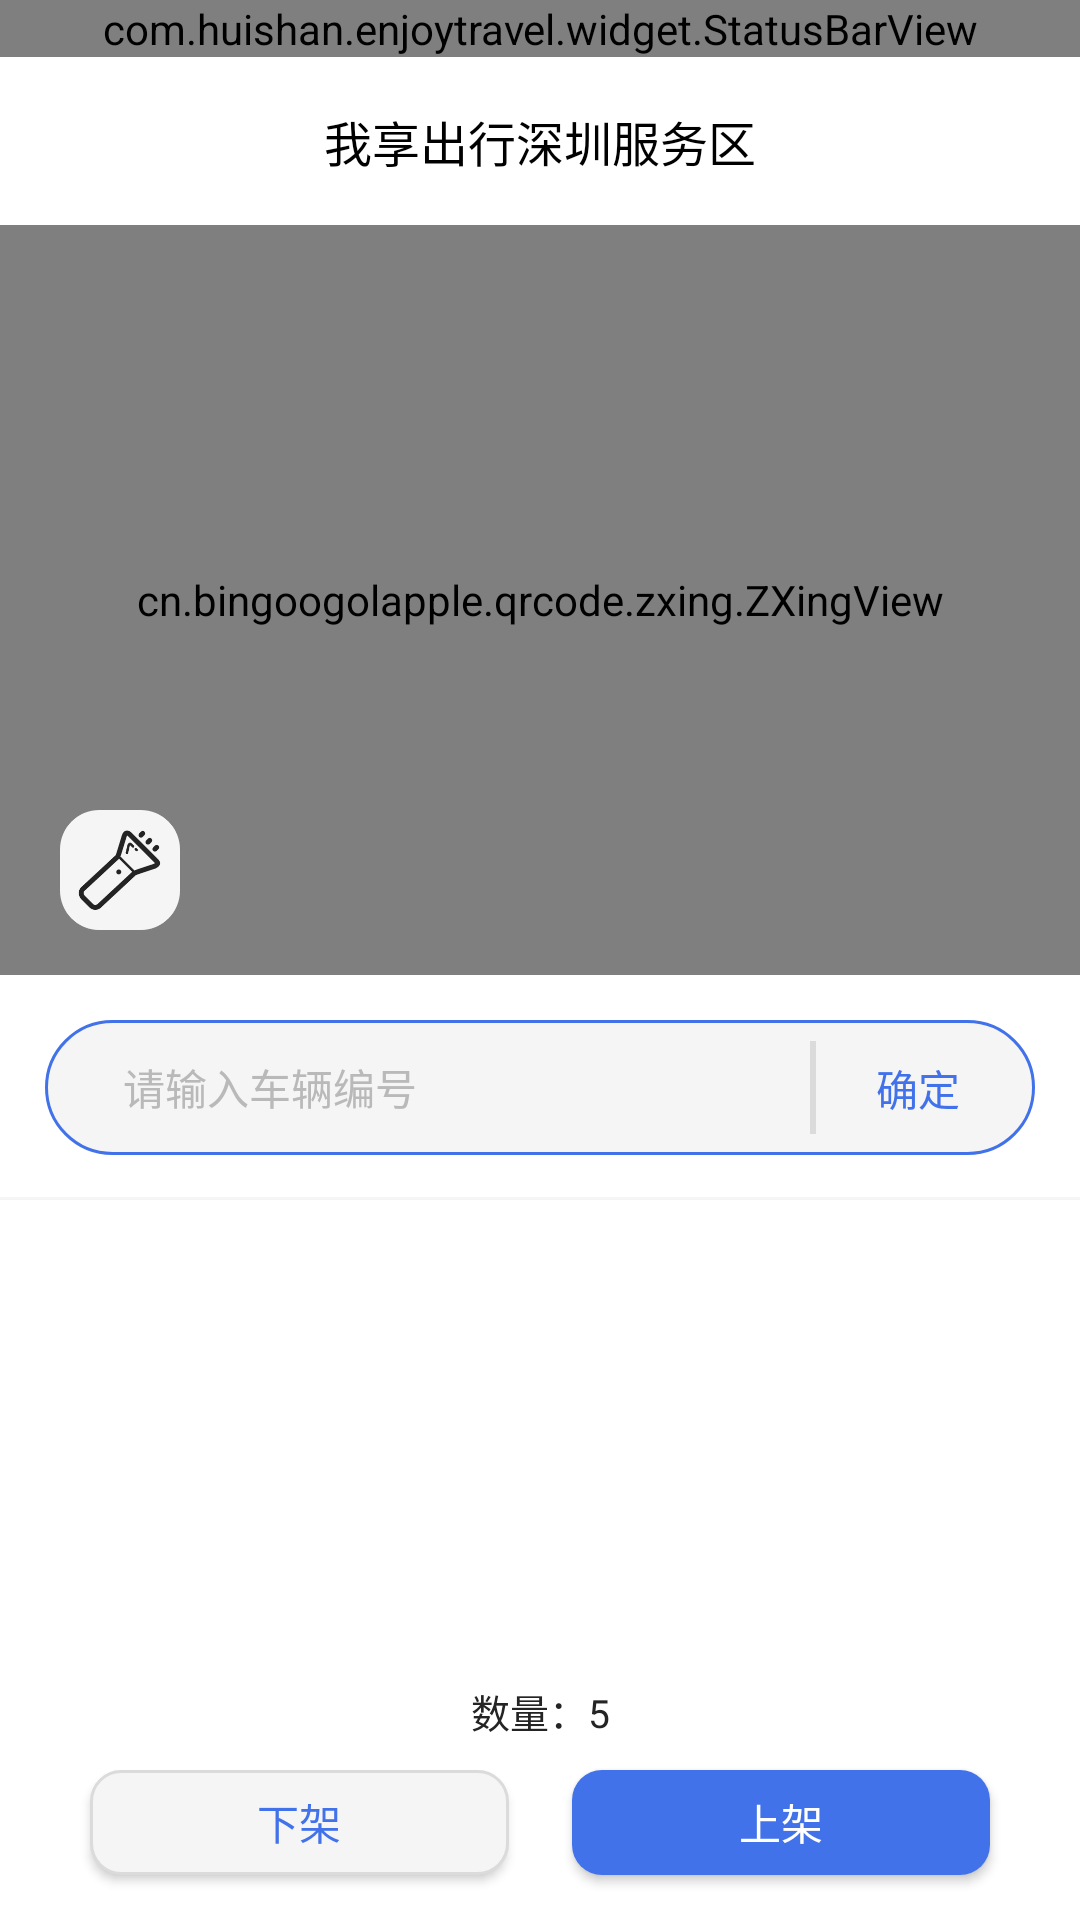

Reconstruct the res/layout file that produces this screen, plus the resources it refers to.
<!-- AndroidManifest.xml: application theme AppTheme -->
<!-- res/layout/fragment_on_and_off_shelves.xml -->
<?xml version="1.0" encoding="utf-8"?>
<layout xmlns:android="http://schemas.android.com/apk/res/android"
    xmlns:app="http://schemas.android.com/apk/res-auto">

    <data>
        <variable
            name="viewmodel"
            type="com.huishan.enjoytravel.ui.maintenance.OnAndOffShelvesViewModel" />
    </data>

    <androidx.constraintlayout.widget.ConstraintLayout
        android:layout_width="match_parent"
        android:layout_height="match_parent"
        android:background="@color/white"
        android:focusable="true">

        <com.huishan.enjoytravel.widget.StatusBarView
            android:id="@+id/status_bar"
            android:layout_width="0dp"
            android:layout_height="wrap_content"
            app:layout_constraintLeft_toLeftOf="parent"
            app:layout_constraintRight_toRightOf="parent"
            app:layout_constraintTop_toTopOf="parent" />

        <include
            layout="@layout/title_layout"
            android:layout_width="0dp"
            android:layout_height="?attr/actionBarSize"
            app:layout_constraintLeft_toLeftOf="parent"
            app:layout_constraintRight_toRightOf="parent"
            app:layout_constraintTop_toBottomOf="@id/status_bar" />

        <cn.bingoogolapple.qrcode.zxing.ZXingView
            android:id="@+id/zxingview"
            android:layout_width="match_parent"
            android:layout_height="250dp"
            app:layout_constraintLeft_toLeftOf="parent"
            app:layout_constraintRight_toRightOf="parent"
            app:layout_constraintTop_toBottomOf="@id/cl_title"
            app:qrcv_animTime="1000"
            app:qrcv_barCodeTipText="将条码放入框内，即可自动扫描"
            app:qrcv_barcodeRectHeight="150dp"
            app:qrcv_borderColor="@color/white"
            app:qrcv_borderSize="1dp"
            app:qrcv_cornerColor="#4272EA"
            app:qrcv_cornerDisplayType="center"
            app:qrcv_cornerLength="20dp"
            app:qrcv_cornerSize="3dp"
            app:qrcv_customScanLineDrawable="@drawable/scan_icon_scanline"
            app:qrcv_isAutoZoom="true"
            app:qrcv_isBarcode="false"
            app:qrcv_isOnlyDecodeScanBoxArea="false"
            app:qrcv_isScanLineReverse="true"
            app:qrcv_isShowDefaultGridScanLineDrawable="false"
            app:qrcv_isShowDefaultScanLineDrawable="true"
            app:qrcv_isShowLocationPoint="true"
            app:qrcv_isShowTipBackground="true"
            app:qrcv_isShowTipTextAsSingleLine="false"
            app:qrcv_isTipTextBelowRect="false"
            app:qrcv_maskColor="#33FFFFFF"
            app:qrcv_qrCodeTipText="将二维码/条码放入框内，即可自动扫描"
            app:qrcv_rectWidth="180dp"
            app:qrcv_scanLineColor="#4272EA"
            app:qrcv_scanLineMargin="0dp"
            app:qrcv_scanLineSize="0.5dp"
            app:qrcv_tipTextColor="@android:color/white"
            app:qrcv_tipTextSize="12sp"
            app:qrcv_toolbarHeight="56dp"
            app:qrcv_topOffset="0dp"
            app:qrcv_verticalBias="-1" />

        <CheckBox
            android:id="@+id/cb_flash"
            style="@style/flash_checkbox_rectangle"
            android:layout_width="40dp"
            android:layout_height="40dp"
            android:layout_marginStart="20dp"
            android:layout_marginBottom="15dp"
            app:layout_constraintBottom_toBottomOf="@id/zxingview"
            app:layout_constraintLeft_toLeftOf="@id/zxingview" />

        <androidx.constraintlayout.widget.ConstraintLayout
            android:id="@+id/cl_search"
            android:layout_width="0dp"
            android:layout_height="wrap_content"
            app:layout_constraintLeft_toLeftOf="parent"
            app:layout_constraintRight_toRightOf="parent"
            app:layout_constraintTop_toBottomOf="@id/zxingview">

            <View
                android:id="@+id/edit_bg"
                android:layout_width="0dp"
                android:layout_height="45dp"
                android:layout_marginStart="@dimen/default_horizontal_offset"
                android:layout_marginTop="15dp"
                android:layout_marginEnd="@dimen/default_horizontal_offset"
                android:layout_marginBottom="15dp"
                android:background="@drawable/shape_rectangle_blue_border_gray_content_radius_55dp"
                app:layout_constraintBottom_toBottomOf="parent"
                app:layout_constraintLeft_toLeftOf="parent"
                app:layout_constraintRight_toRightOf="parent"
                app:layout_constraintTop_toTopOf="parent" />

            <TextView
                android:id="@+id/tv_confirm"
                android:layout_width="wrap_content"
                android:layout_height="wrap_content"
                android:layout_marginEnd="25dp"
                android:text="确定"
                android:textColor="#4272EA"
                android:textSize="14sp"
                app:layout_constraintBottom_toBottomOf="@id/edit_bg"
                app:layout_constraintRight_toRightOf="@id/edit_bg"
                app:layout_constraintTop_toTopOf="@id/edit_bg" />

            <View
                android:id="@+id/split"
                android:layout_width="2dp"
                android:layout_height="0dp"
                android:layout_marginTop="7dp"
                android:layout_marginEnd="20dp"
                android:layout_marginBottom="7dp"
                android:background="#DBDBDB"
                app:layout_constraintBottom_toBottomOf="@id/edit_bg"
                app:layout_constraintRight_toLeftOf="@id/tv_confirm"
                app:layout_constraintTop_toTopOf="@id/edit_bg" />

            <EditText
                android:id="@+id/et_bike_number"
                android:layout_width="0dp"
                android:layout_height="0dp"
                android:layout_marginStart="1dp"
                android:layout_marginTop="1dp"
                android:layout_marginEnd="1dp"
                android:layout_marginBottom="1dp"
                android:background="@null"
                android:gravity="center_vertical"
                android:hint="请输入车辆编号"
                android:inputType="text"
                android:paddingStart="25dp"
                android:paddingEnd="10dp"
                android:textColor="@color/default_black_color"
                android:textColorHint="#B9B9B9"
                android:textSize="14sp"
                app:layout_constraintBottom_toBottomOf="@id/edit_bg"
                app:layout_constraintLeft_toLeftOf="@id/edit_bg"
                app:layout_constraintRight_toLeftOf="@id/split"
                app:layout_constraintTop_toTopOf="@id/edit_bg" />

            <View
                android:id="@+id/split2"
                android:layout_width="0dp"
                android:layout_height="1dp"
                android:background="@color/background_gray_color"
                app:layout_constraintBottom_toBottomOf="parent"
                app:layout_constraintLeft_toLeftOf="parent"
                app:layout_constraintRight_toRightOf="parent" />
        </androidx.constraintlayout.widget.ConstraintLayout>

        <Space
            android:id="@+id/space"
            android:layout_width="1dp"
            android:layout_height="1dp"
            app:layout_constraintBottom_toBottomOf="parent"
            app:layout_constraintEnd_toEndOf="parent"
            app:layout_constraintStart_toStartOf="parent" />

        <Button
            android:id="@+id/bt_off_shelf"
            android:layout_width="0dp"
            android:layout_height="35dp"
            android:layout_marginStart="30dp"
            android:layout_marginEnd="10dp"
            android:layout_marginBottom="@dimen/default_vertical_offset"
            android:background="@drawable/shape_rectangle_gray_border_gray_content_radius_10dp"
            android:text="下架"
            android:textColor="#4272EA"
            android:textSize="14sp"
            app:layout_constraintBottom_toBottomOf="parent"
            app:layout_constraintEnd_toStartOf="@id/space"
            app:layout_constraintStart_toStartOf="parent" />

        <Button
            android:id="@+id/bt_on_shelf"
            android:layout_width="0dp"
            android:layout_height="35dp"
            android:layout_marginStart="10dp"
            android:layout_marginEnd="30dp"
            android:layout_marginBottom="@dimen/default_vertical_offset"
            android:background="@drawable/shape_rectangle_blue_content_radius_10dp"
            android:text="上架"
            android:textColor="@color/white"
            android:textSize="14sp"
            app:layout_constraintBottom_toBottomOf="parent"
            app:layout_constraintEnd_toEndOf="parent"
            app:layout_constraintStart_toEndOf="@id/space" />

        <TextView
            android:id="@+id/tv_number"
            android:layout_width="wrap_content"
            android:layout_height="wrap_content"
            android:layout_marginBottom="10dp"
            android:text="数量：5"
            android:textColor="@color/default_black_color"
            android:textSize="13sp"
            app:layout_constraintBottom_toTopOf="@id/bt_on_shelf"
            app:layout_constraintEnd_toEndOf="parent"
            app:layout_constraintStart_toStartOf="parent" />

        <androidx.recyclerview.widget.RecyclerView
            android:id="@+id/rv_list"
            android:layout_width="0dp"
            android:layout_height="0dp"
            android:layout_marginStart="@dimen/default_horizontal_offset"
            android:layout_marginEnd="@dimen/default_horizontal_offset"
            android:layout_marginBottom="10dp"
            app:layout_constraintBottom_toTopOf="@id/tv_number"
            app:layout_constraintEnd_toEndOf="parent"
            app:layout_constraintStart_toStartOf="parent"
            app:layout_constraintTop_toBottomOf="@id/cl_search" />

    </androidx.constraintlayout.widget.ConstraintLayout>
</layout>
<!-- res/layout/title_layout.xml (included above) -->
<?xml version="1.0" encoding="utf-8"?>
<androidx.constraintlayout.widget.ConstraintLayout xmlns:android="http://schemas.android.com/apk/res/android"
    xmlns:app="http://schemas.android.com/apk/res-auto"
    android:id="@+id/cl_title"
    android:layout_width="match_parent"
    android:layout_height="?attr/actionBarSize">

    <ImageView
        android:id="@+id/iv_left"
        android:layout_width="24dp"
        android:layout_height="24dp"
        android:layout_marginStart="10dp"
        app:layout_constraintBottom_toBottomOf="parent"
        app:layout_constraintLeft_toLeftOf="parent"
        app:layout_constraintTop_toTopOf="parent"
        android:visibility="invisible"/>

    <TextView
        android:id="@+id/tv_title"
        android:layout_width="wrap_content"
        android:layout_height="wrap_content"
        android:text="我享出行深圳服务区"
        android:textColor="@color/black"
        android:textSize="16sp"
        app:layout_constraintBottom_toBottomOf="parent"
        app:layout_constraintLeft_toLeftOf="parent"
        app:layout_constraintRight_toRightOf="parent"
        app:layout_constraintTop_toTopOf="parent" />

    <ImageView
        android:id="@+id/iv_title_icon"
        android:layout_width="12dp"
        android:layout_height="12dp"
        android:layout_marginLeft="5dp"
        app:layout_constraintBottom_toBottomOf="@id/tv_title"
        app:layout_constraintLeft_toRightOf="@id/tv_title"
        app:layout_constraintTop_toTopOf="@id/tv_title"
        android:visibility="invisible"/>

    <ImageView
        android:id="@+id/iv_right"
        android:layout_width="24dp"
        android:layout_height="24dp"
        android:layout_marginRight="10dp"
        app:layout_constraintBottom_toBottomOf="parent"
        app:layout_constraintRight_toRightOf="parent"
        app:layout_constraintTop_toTopOf="parent"
        android:visibility="invisible"/>

    
</androidx.constraintlayout.widget.ConstraintLayout>
<!-- resources referenced by this layout -->
<resources>
  <color name="background_gray_color">#F5F5F5</color>
  <color name="black">#FF000000</color>
  <color name="default_black_color">#242424</color>
  <color name="white">#FFFFFFFF</color>
  <dimen name="default_horizontal_offset">15dp</dimen>
  <dimen name="default_vertical_offset">15dp</dimen>
  <!-- drawable scan_icon_scanline: png bitmap (drawable-xxxhdpi, 2670 bytes) -->
  <!-- drawable shape_rectangle_blue_border_gray_content_radius_55dp (drawable) -->
  <?xml version="1.0" encoding="utf-8"?>
  <shape xmlns:android="http://schemas.android.com/apk/res/android">
      <solid android:color="#fff5f5f5" />
      <stroke android:width="1dp" android:color="#ff4272ea" />
      <corners android:topLeftRadius="55dp" android:topRightRadius="55dp" android:bottomLeftRadius="55dp" android:bottomRightRadius="55dp" />
  </shape>
  <!-- drawable shape_rectangle_blue_content_radius_10dp (drawable) -->
  <?xml version="1.0" encoding="utf-8"?>
  <shape xmlns:android="http://schemas.android.com/apk/res/android">
      <solid android:color="#4272EA" />
      <corners android:topLeftRadius="10dp" android:topRightRadius="10dp" android:bottomLeftRadius="10dp" android:bottomRightRadius="10dp" />
  </shape>
  <!-- drawable shape_rectangle_gray_border_gray_content_radius_10dp (drawable) -->
  <?xml version="1.0" encoding="utf-8"?>
  <shape xmlns:android="http://schemas.android.com/apk/res/android">
      <solid android:color="#fff5f5f5" />
      <stroke android:width="1dp" android:color="#ffdbdbdb" />
      <corners android:topLeftRadius="10dp" android:topRightRadius="10dp" android:bottomLeftRadius="10dp" android:bottomRightRadius="10dp" />
  </shape>
  <style name="flash_checkbox_rectangle" parent="@android:style/Widget.CompoundButton.CheckBox">
          <item name="android:button">@null</item>
          <item name="android:background">@drawable/selector_flash_rectangle</item>
      </style>
  <style name="AppTheme" parent="Theme.AppCompat.Light.DarkActionBar">
          
          <item name="android:windowNoTitle">true</item>
          <item name="windowActionBar">true</item>
          <item name="android:windowTranslucentStatus">true</item>
          <item name="android:windowDisablePreview">true</item>
      </style>
  <!-- drawable selector_flash_rectangle (drawable) -->
  <?xml version="1.0" encoding="utf-8"?>
  <selector xmlns:android="http://schemas.android.com/apk/res/android">
      <item android:state_checked="true" android:drawable="@drawable/flash_open_rectangle"/>
      <item android:drawable="@drawable/flash_close_rectangle"/>
  </selector>
  <!-- drawable flash_open_rectangle: png bitmap (drawable-xxxhdpi, 7878 bytes) -->
  <!-- drawable flash_close_rectangle: png bitmap (drawable-xxxhdpi, 7802 bytes) -->
</resources>
